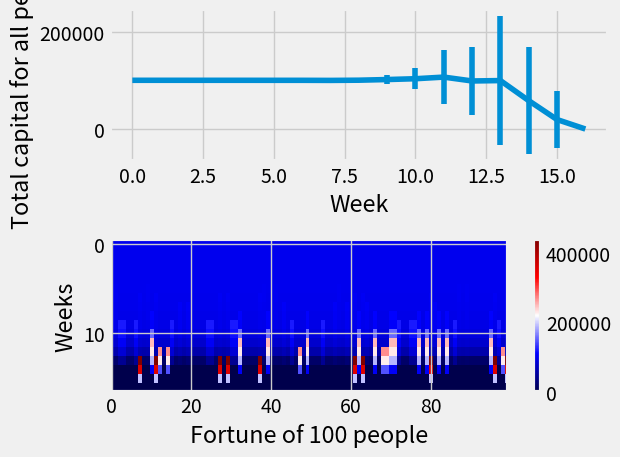

Python code for this plot:
"""lottery_up.py: 
"""
    
__author__           = "Dilawar Singh"
__copyright__        = "Copyright 2017-, Dilawar Singh"
__version__          = "1.0.0"
__maintainer__       = "Dilawar Singh"
__email__            = "dilawars@ncbs.res.in"
__status__           = "Development"

import sys
import random
import matplotlib as mpl
# mpl.use( 'pgf' )
import matplotlib.pyplot as plt
mpl.style.use( ['bmh', 'fivethirtyeight'] )
import numpy as np

# N people with 1 lakh rupee each each with their fav. number.
N, startingCapital = 100, 100000
outcome_ = range( 10 )
print( outcome_ )
people = [ (startingCapital, random.choice( outcome_ ) ) for x in range( N ) ] 

capital_ = [ startingCapital * N ]
fortunes_ = [ ]
meanF, varF = [ ], [ ]

def step( week, price = 5 ):
    global people
    ticketsBought = 2 ** week
    cost = price * ticketsBought 
    winningDigit = random.choice( outcome_ )
    #  print( ' Winning digit this week %d' % winningDigit )
    fortunes = [ ]
    capital = 0
    nWin = 0
    for i, (money, favN) in enumerate( people ):
        if cost > money:
            # He can't play anymore. Roughly bankrupt
            f = 0 #money
        else:
            if winningDigit == favN:
                nWin += 1
                win = ( price * 10 + 1 ) * ticketsBought
            else:
                win = 0
            f = money - cost + win
            people[i] = (f, favN)

        capital += f
        fortunes.append(f)

    meanF.append( np.mean( fortunes ) )
    varF.append( np.std( fortunes ) )
    fortunes_.append( fortunes )
    capital_.append( capital )
    return nWin

def main( ):
    # Lets play for 100 weeks.

    week = 0
    while capital_[-1] > 0 and week < 200:
        print( 'Week %d' % week )
        nWin = step( week )
        print( 'Total wins %d, amount: %d' % (nWin, capital_[-1] ) )
        week += 1

    if capital_[-1] == 0:
        print( 'Everyone bankrupt after %d weeks' % week )

    plt.subplot( 211 )
    plt.errorbar( np.arange(0, len(meanF) ), meanF, yerr = varF )
    plt.xlabel( 'Week' )
    plt.ylabel( 'Total capital for all people' )
    plt.subplot( 212 )
    plt.imshow( np.matrix(fortunes_), cmap='seismic', interpolation = 'none'
            , aspect = 'auto' )
    plt.xlabel( 'Fortune of 100 people' )
    plt.ylabel( 'Weeks' )
    plt.colorbar( )
    plt.tight_layout( )

    plt.savefig( '%s.png' % sys.argv[0] )

if __name__ == '__main__':
    main()
